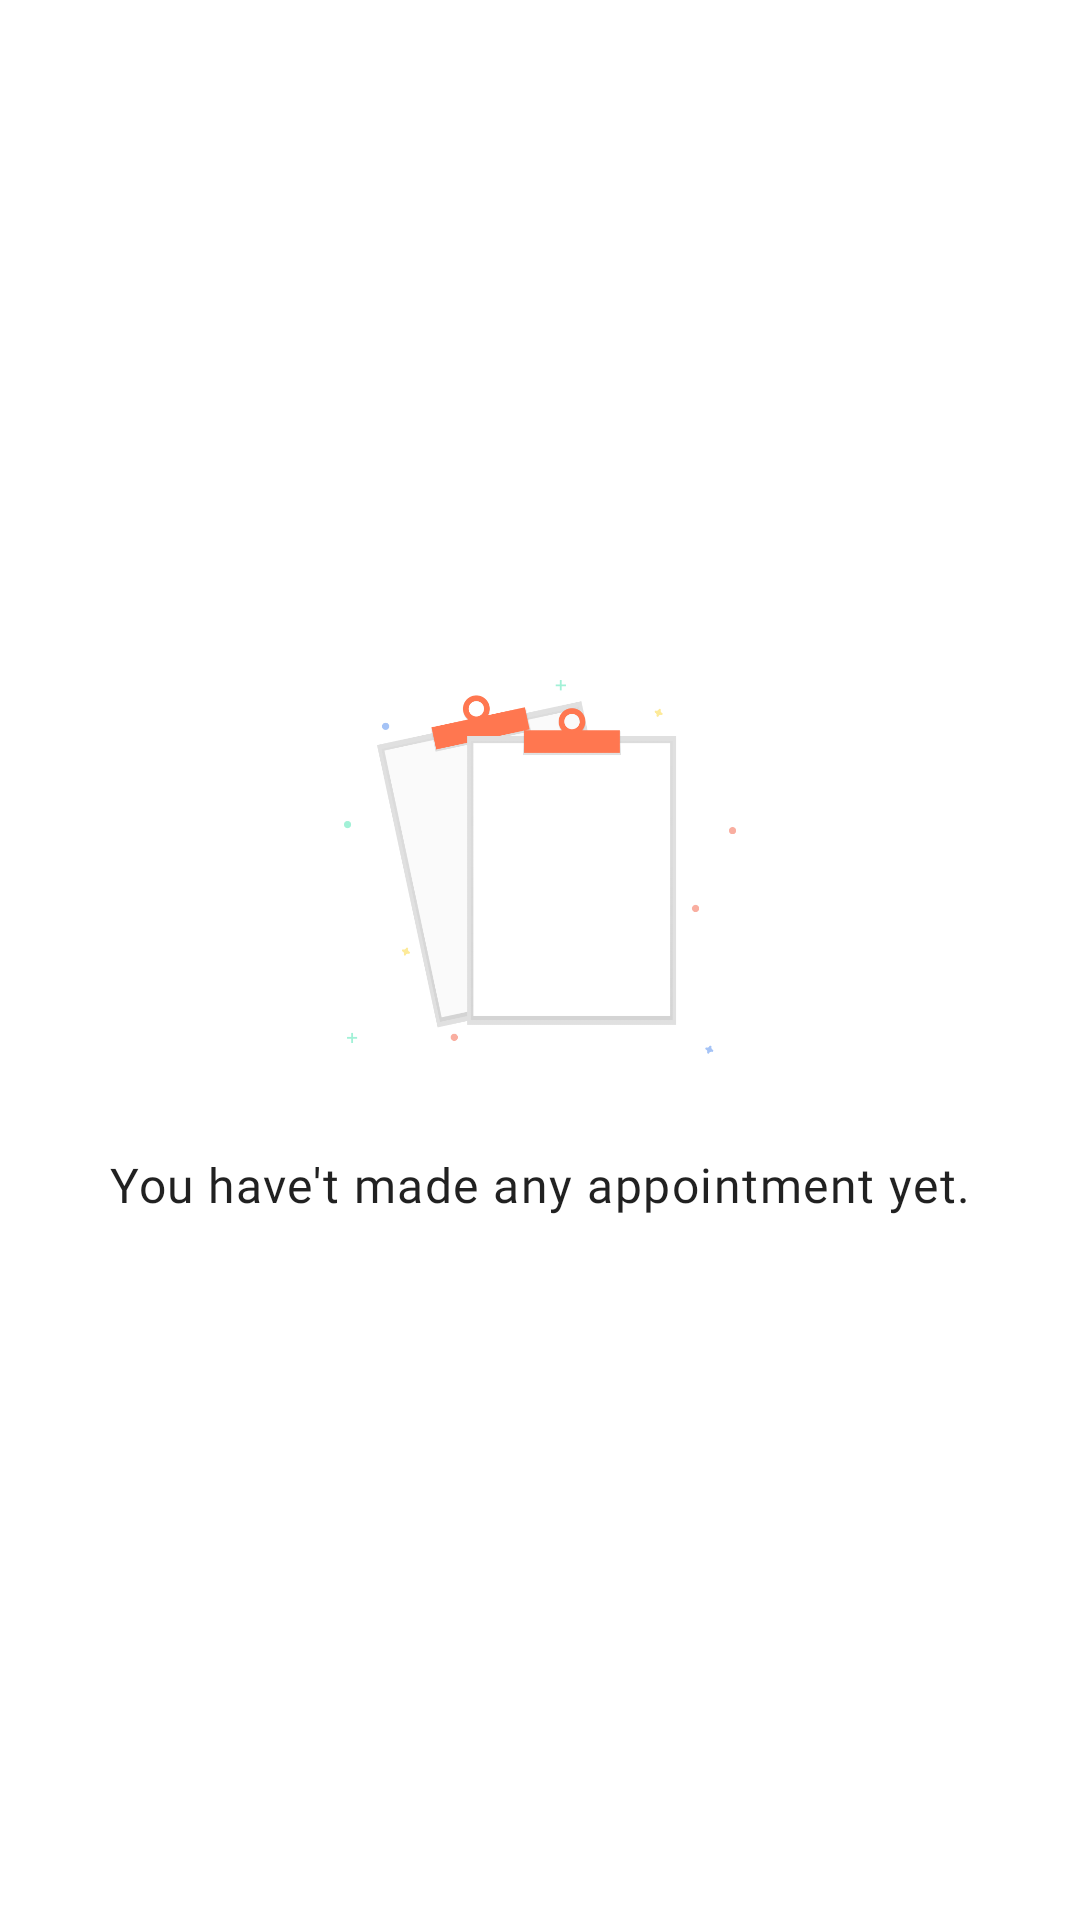

Reconstruct the res/layout file that produces this screen, plus the resources it refers to.
<!-- AndroidManifest.xml: application theme AppTheme -->
<!-- res/layout/no_active_appointments.xml -->
<?xml version="1.0" encoding="utf-8"?>
<LinearLayout xmlns:android="http://schemas.android.com/apk/res/android"
    android:layout_width="match_parent"
    android:layout_height="match_parent"
    android:layout_gravity="center"
    android:gravity="center"
    android:orientation="vertical">

    <ImageView
        android:layout_width="match_parent"
        android:layout_height="150dp"
        android:src="@drawable/no_data" />

    <TextView
        android:layout_width="match_parent"
        android:layout_height="wrap_content"
        android:layout_gravity="center"
        android:gravity="center"
        android:id="@+id/emptyMessage"
        android:padding="@dimen/large_padding"
        android:text="@string/noAppointmentMade"
        android:textAppearance="@style/TextAppearance.Custom.Body1" />

</LinearLayout>
<!-- resources referenced by this layout -->
<resources>
  <dimen name="large_padding">20dp</dimen>
  <!-- drawable no_data: png bitmap (drawable, 22644 bytes) -->
  <string name="noAppointmentMade">You have\'t made any appointment yet.</string>
  <style name="TextAppearance.Custom.Body1" parent="TextAppearance.MaterialComponents.Body1">
          <item name="fontFamily">@font/roboto</item>
          <item name="android:fontFamily">@font/roboto</item>
          <item name="android:textSize">16sp</item>
      </style>
  <style name="AppTheme" parent="Theme.MaterialComponents.Light.NoActionBar">
          
          <item name="colorPrimary">@color/colorPrimary</item>
          <item name="colorPrimaryDark">@color/colorPrimaryDark</item>
          <item name="colorAccent">@color/colorAccent</item>
      </style>
  <color name="colorPrimary">#00827F</color>
  <color name="colorPrimaryDark">#036C6A</color>
  <color name="colorAccent">#FF7750</color>
</resources>
